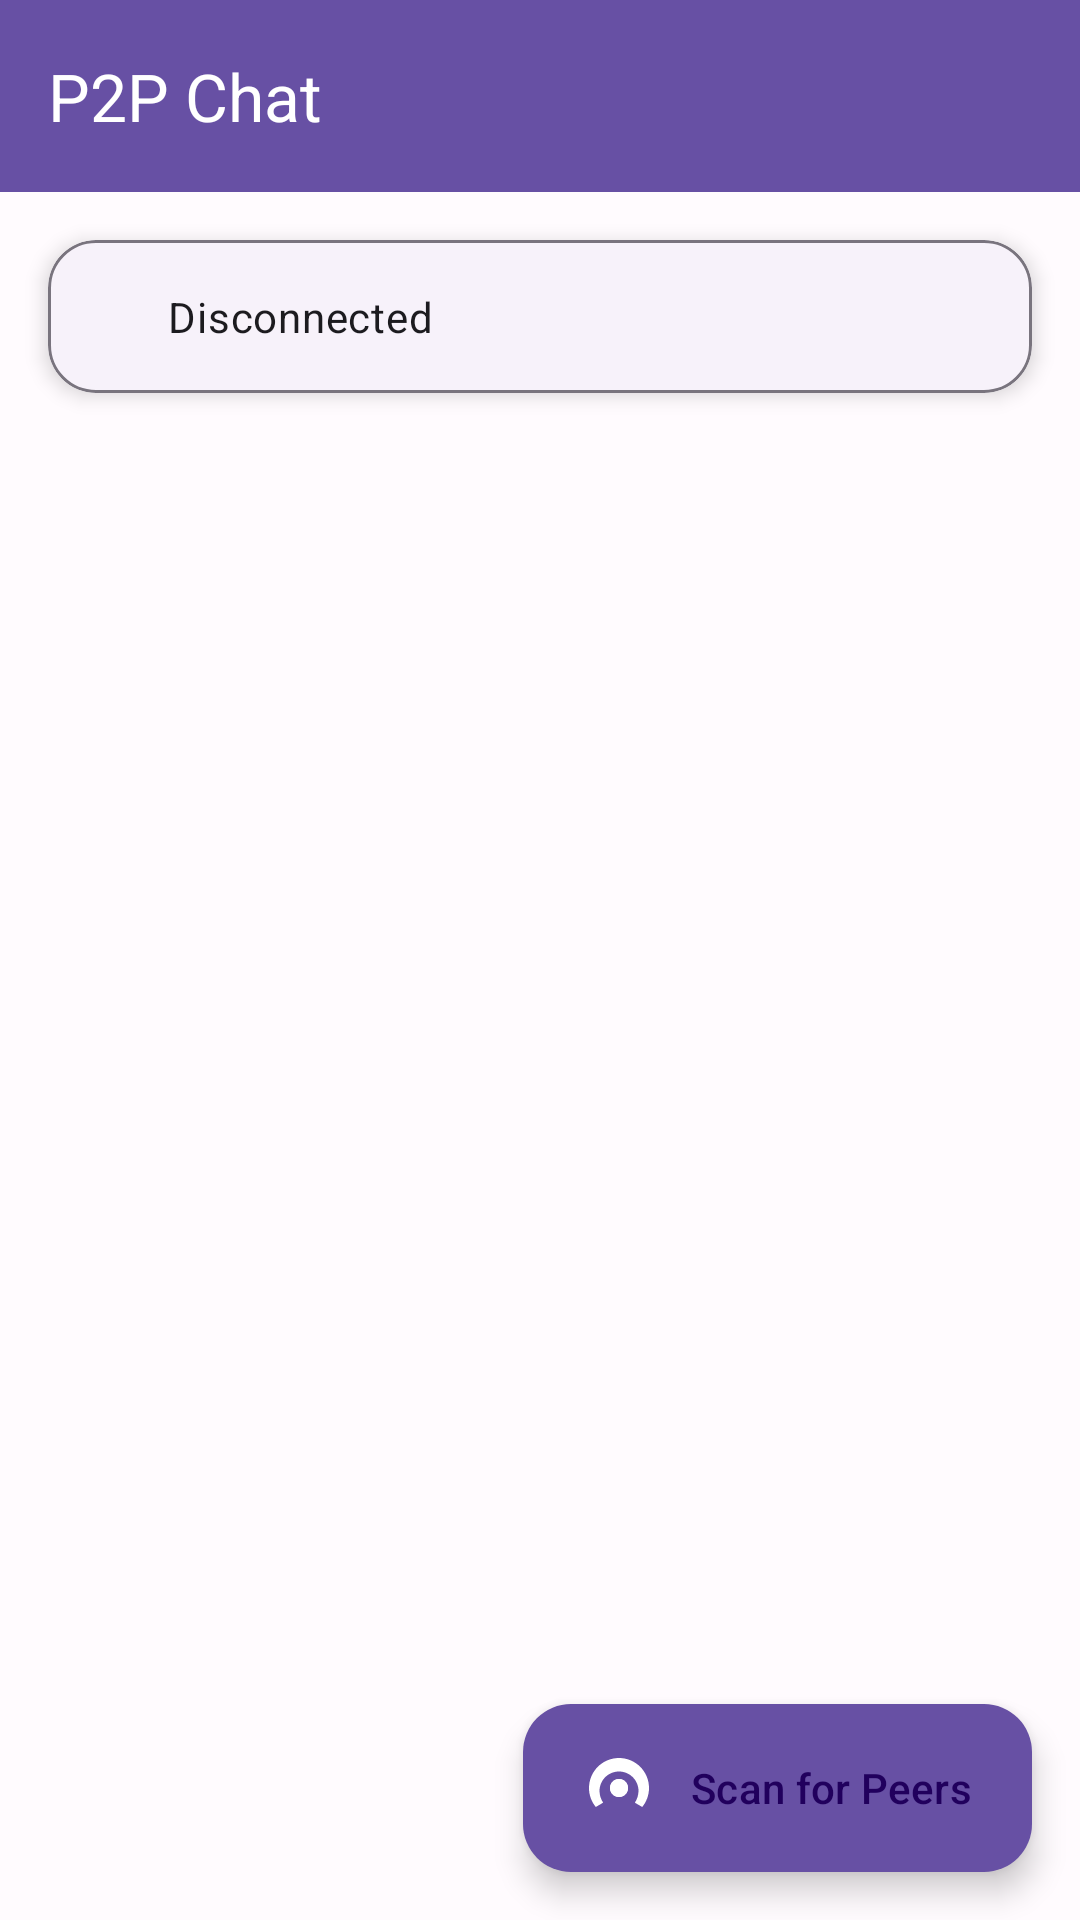

Layout XML and referenced resources for this Android screen:
<!-- AndroidManifest.xml: activity theme Theme.P2PChat.Splash -->
<!-- res/layout/activity_main.xml -->
<?xml version="1.0" encoding="utf-8"?>
<androidx.coordinatorlayout.widget.CoordinatorLayout xmlns:android="http://schemas.android.com/apk/res/android"
    xmlns:app="http://schemas.android.com/apk/res-auto"
    xmlns:tools="http://schemas.android.com/tools"
    android:layout_width="match_parent"
    android:layout_height="match_parent"
    android:background="@color/background_light"
    tools:context=".presentation.activities.MainActivity">

    
    <com.google.android.material.appbar.AppBarLayout
        android:layout_width="match_parent"
        android:layout_height="wrap_content"
        android:theme="@style/ThemeOverlay.Material3.Dark.ActionBar"
        app:elevation="0dp">

        <com.google.android.material.appbar.MaterialToolbar
            android:id="@+id/toolbar"
            android:layout_width="match_parent"
            android:layout_height="?attr/actionBarSize"
            android:background="@color/primary_light"
            app:title="@string/app_name"
            app:titleTextColor="@color/on_primary_light">

            <ImageButton
                android:id="@+id/btn_settings"
                android:layout_width="48dp"
                android:layout_height="48dp"
                android:layout_gravity="end"
                android:layout_marginEnd="8dp"
                android:background="?attr/selectableItemBackgroundBorderless"
                android:contentDescription="@string/content_description_settings_button"
                android:src="@drawable/ic_settings_24"
                app:tint="@color/on_primary_light" />

        </com.google.android.material.appbar.MaterialToolbar>

    </com.google.android.material.appbar.AppBarLayout>

    
    <LinearLayout
        android:layout_width="match_parent"
        android:layout_height="match_parent"
        android:gravity="center"
        android:orientation="vertical">

        <ImageView
            android:id="@+id/splash_logo"
            android:layout_width="120dp"
            android:layout_height="120dp"
            android:visibility="gone"
            android:src="@mipmap/ic_launcher" />

        <TextView
            android:id="@+id/splash_title"
            android:layout_width="wrap_content"
            android:layout_height="wrap_content"
            android:layout_marginTop="16dp"
            android:text="@string/app_name"
            android:textAppearance="@style/TextAppearance.Material3.HeadlineMedium"
            android:textColor="@color/primary_light"
            android:visibility="gone" />

    </LinearLayout>

    
    <LinearLayout
        android:id="@+id/main_content"
        android:layout_width="match_parent"
        android:layout_height="match_parent"
        android:orientation="vertical"
        app:layout_behavior="@string/appbar_scrolling_view_behavior">

        
        <com.google.android.material.card.MaterialCardView
            android:id="@+id/card_connection_status"
            android:layout_width="match_parent"
            android:layout_height="wrap_content"
            android:layout_margin="16dp"
            app:cardCornerRadius="16dp"
            app:cardElevation="4dp"
            app:strokeColor="@color/outline_light"
            app:strokeWidth="1dp">

            <LinearLayout
                android:layout_width="match_parent"
                android:layout_height="wrap_content"
                android:gravity="center_vertical"
                android:orientation="horizontal"
                android:padding="16dp">

                <View
                    android:id="@+id/connection_status_indicator"
                    android:layout_width="12dp"
                    android:layout_height="12dp"
                    android:background="@drawable/circle_shape"
                    android:backgroundTint="@color/status_offline"
                    android:contentDescription="@string/content_description_connection_status" />

                <TextView
                    android:id="@+id/text_connection_status"
                    android:layout_width="0dp"
                    android:layout_height="wrap_content"
                    android:layout_marginStart="12dp"
                    android:layout_weight="1"
                    android:text="@string/disconnected"
                    android:textAppearance="@style/TextAppearance.Material3.BodyMedium"
                    android:textColor="@color/on_surface_light" />

                <ProgressBar
                    android:id="@+id/progress_bar"
                    style="?android:attr/progressBarStyleSmall"
                    android:layout_width="wrap_content"
                    android:layout_height="wrap_content"
                    android:visibility="gone" />

            </LinearLayout>

        </com.google.android.material.card.MaterialCardView>

        
        <FrameLayout
            android:layout_width="match_parent"
            android:layout_height="0dp"
            android:layout_weight="1">

            
            <androidx.recyclerview.widget.RecyclerView
                android:id="@+id/recycler_view_peers"
                android:layout_width="match_parent"
                android:layout_height="match_parent"
                android:clipToPadding="false"
                android:paddingHorizontal="16dp"
                android:paddingBottom="88dp"
                android:scrollbars="vertical"
                tools:listitem="@layout/item_peer" />

            
            <LinearLayout
                android:id="@+id/empty_state_layout"
                android:layout_width="match_parent"
                android:layout_height="match_parent"
                android:gravity="center"
                android:orientation="vertical"
                android:padding="32dp"
                android:visibility="gone">

                <ImageView
                    android:layout_width="120dp"
                    android:layout_height="120dp"
                    android:src="@drawable/ic_radar_24" />

                <TextView
                    android:layout_width="wrap_content"
                    android:layout_height="wrap_content"
                    android:layout_marginTop="16dp"
                    android:text="@string/no_peers_found"
                    android:textAppearance="@style/TextAppearance.Material3.HeadlineSmall"
                    android:textColor="@color/on_surface_variant_light" />

                <TextView
                    android:layout_width="wrap_content"
                    android:layout_height="wrap_content"
                    android:layout_marginTop="8dp"
                    android:gravity="center"
                    android:text="@string/tap_to_scan"
                    android:textAppearance="@style/TextAppearance.Material3.BodyMedium"
                    android:textColor="@color/on_surface_variant_light" />

            </LinearLayout>

        </FrameLayout>

    </LinearLayout>

    
    <com.google.android.material.floatingactionbutton.ExtendedFloatingActionButton
        android:id="@+id/fab_scan"
        android:layout_width="wrap_content"
        android:layout_height="wrap_content"
        android:layout_gravity="bottom|end"
        android:layout_margin="16dp"
        android:contentDescription="@string/content_description_scan_button"
        android:text="@string/scan_for_peers"
        app:icon="@drawable/ic_radar_24"
        app:iconTint="@color/on_primary_light"
        app:backgroundTint="@color/primary_light"
        app:tint="@color/on_primary_light" />

    
    <com.google.android.material.floatingactionbutton.FloatingActionButton
        android:id="@+id/fab_ai_assistant"
        android:layout_width="wrap_content"
        android:layout_height="wrap_content"
        android:layout_gravity="bottom|start"
        android:layout_margin="16dp"
        android:contentDescription="@string/ai_suggestions"
        android:src="@drawable/ic_auto_awesome_24"
        android:visibility="gone"
        app:backgroundTint="@color/tertiary_light"
        app:tint="@color/on_tertiary_light" />

</androidx.coordinatorlayout.widget.CoordinatorLayout>
<!-- resources referenced by this layout -->
<resources>
  <color name="background_light">#FFFBFE</color>
  <color name="on_primary_light">#FFFFFF</color>
  <color name="on_surface_light">#1C1B1F</color>
  <color name="on_surface_variant_light">#49454F</color>
  <color name="on_tertiary_light">#FFFFFF</color>
  <color name="outline_light">#79747E</color>
  <color name="primary_light">#6750A4</color>
  <color name="status_offline">#9E9E9E</color>
  <color name="tertiary_light">#7D5260</color>
  <string name="ai_suggestions">AI Suggestions</string>
  <string name="app_name">P2P Chat</string>
  <string name="content_description_connection_status">Connection status indicator</string>
  <string name="content_description_scan_button">Scan for nearby peers</string>
  <string name="content_description_settings_button">Open settings</string>
  <string name="disconnected">Disconnected</string>
  <string name="no_peers_found">No peers found</string>
  <string name="scan_for_peers">Scan for Peers</string>
  <string name="tap_to_scan">Tap the scan button to discover nearby devices</string>
  <!-- drawable splash_background (drawable) -->
  <?xml version="1.0" encoding="utf-8"?>
  <layer-list xmlns:android="http://schemas.android.com/apk/res/android">
      <item android:drawable="@color/primary_light" />
      <item>
          <bitmap
              android:gravity="center"
              android:src="@mipmap/ic_launcher" />
      </item>
  </layer-list>
  <color name="primary_container_light">#EADDFF</color>
  <color name="on_primary_container_light">#21005D</color>
  <color name="secondary_light">#625B71</color>
  <color name="on_secondary_light">#FFFFFF</color>
  <color name="secondary_container_light">#E8DEF8</color>
  <color name="on_secondary_container_light">#1D192B</color>
  <color name="tertiary_container_light">#FFD8E4</color>
  <color name="on_tertiary_container_light">#31111D</color>
  <color name="error_light">#BA1A1A</color>
  <color name="on_error_light">#FFFFFF</color>
  <color name="error_container_light">#FFDAD6</color>
  <color name="on_error_container_light">#410002</color>
  <color name="surface_light">#FFFBFE</color>
  <color name="surface_variant_light">#E7E0EC</color>
  <color name="on_background_light">#1C1B1F</color>
  <color name="outline_variant_light">#CAC4D0</color>
  <style name="WindowAnimationTransition">
          <item name="android:windowEnterAnimation">@anim/slide_in_right</item>
          <item name="android:windowExitAnimation">@anim/slide_out_left</item>
      </style>
  <style name="Widget.P2PChat.CardView" parent="Widget.Material3.CardView.Elevated">
          <item name="cardCornerRadius">16dp</item>
          <item name="cardElevation">4dp</item>
          <item name="strokeWidth">1dp</item>
          <item name="strokeColor">@color/outline_light</item>
      </style>
  <style name="Widget.P2PChat.FloatingActionButton" parent="Widget.Material3.FloatingActionButton.Primary">
          <item name="shapeAppearanceOverlay">@style/ShapeAppearanceOverlay.P2PChat.FloatingActionButton</item>
          <item name="elevation">6dp</item>
          <item name="hoveredFocusedTranslationZ">8dp</item>
          <item name="pressedTranslationZ">12dp</item>
      </style>
  <style name="Widget.P2PChat.Button" parent="Widget.Material3.Button">
          <item name="shapeAppearanceOverlay">@style/ShapeAppearanceOverlay.P2PChat.Button</item>
          <item name="android:textAllCaps">false</item>
          <item name="android:letterSpacing">0</item>
      </style>
  <style name="ShapeAppearanceOverlay.P2PChat.FloatingActionButton" parent="">
          <item name="cornerFamily">rounded</item>
          <item name="cornerSize">16dp</item>
      </style>
  <style name="ShapeAppearanceOverlay.P2PChat.Button" parent="">
          <item name="cornerFamily">rounded</item>
          <item name="cornerSize">12dp</item>
      </style>
  <style name="ShapeAppearanceOverlay.P2PChat.TextInputLayout" parent="">
          <item name="cornerFamily">rounded</item>
          <item name="cornerSize">12dp</item>
      </style>
</resources>
